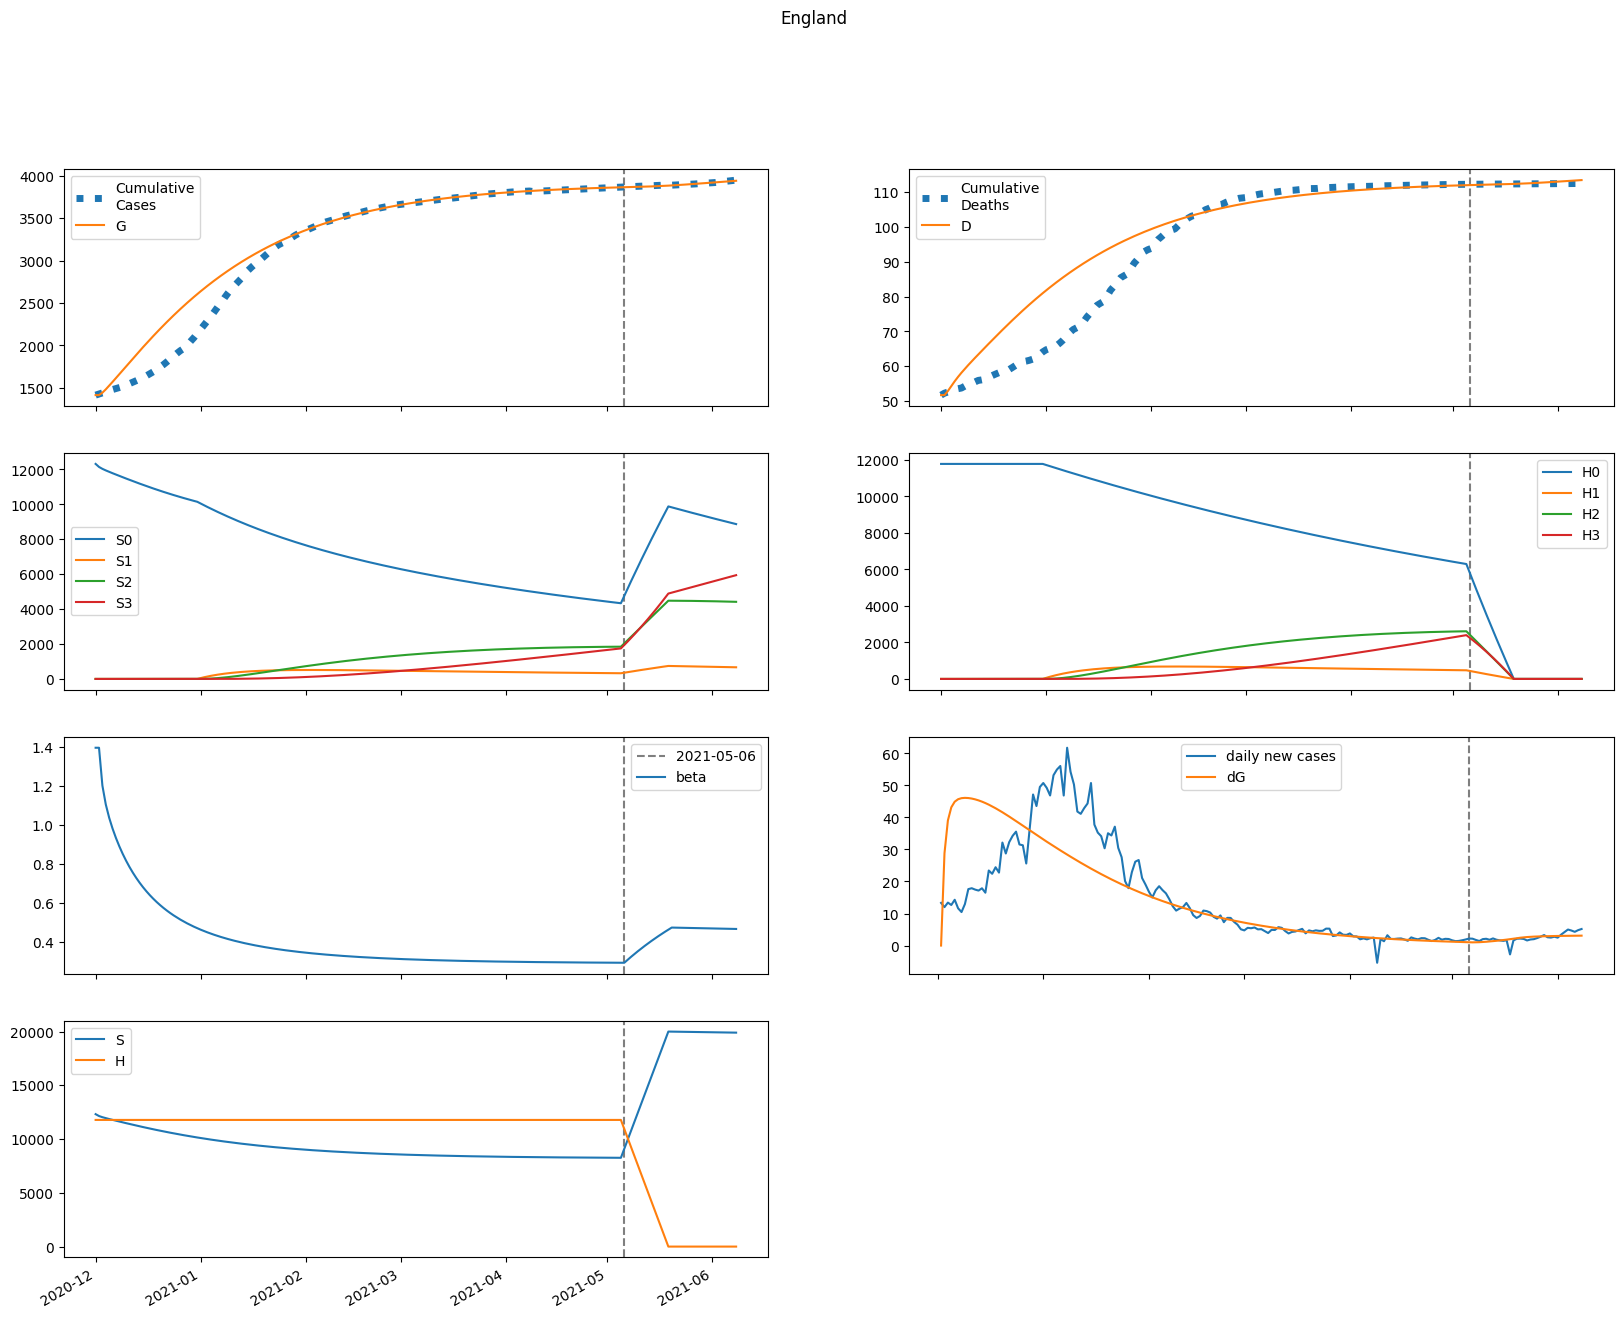

Data behind this chart, as committed beside it:
series, 2020-12-01, 2020-12-02, 2020-12-03, 2020-12-04, 2020-12-05, 2020-12-06, 2020-12-07, 2020-12-08, 2020-12-09, 2020-12-10, 2020-12-11, 2020-12-12, 2020-12-13, 2020-12-14, 2020-12-15, 2020-12-16, 2020-12-17, 2020-12-18, 2020-12-19, 2020-12-20, 2020-12-21, 2020-12-22, 2020-12-23
S, 12318260, 12144935, 12035741, 11946501, 11864601, 11785684, 11708181, 11631554, 11555657, 11480494, 11406120, 11332606, 11260020, 11188426, 11117878, 11048419, 10980088, 10912913, 10846916, 10782115, 10718519, 10656136, 10594967
E, 0.0, 173324, 234882, 259567, 270127, 274801, 276777, 277335, 277008, 276038, 274545, 272603, 270266, 267579, 264586, 261325, 257833, 254145, 250292, 246303, 242204, 238020, 233771
I, 343529, 206206, 152593, 130646, 121575, 117887, 116450, 115916, 115688, 115497, 115221, 114807, 114235, 113504, 112618, 111589, 110429, 109152, 107772, 106304, 104759, 103150, 101489
A, 224368, 215393, 225598, 242079, 260581, 279490, 298150, 316278, 333742, 350471, 366427, 381581, 395919, 409429, 422107, 433954, 444972, 455170, 464560, 473156, 480974, 488035, 494360
IH, 0.0, 68706, 82951, 80877, 75229, 69985, 66064, 63397, 61670, 60577, 59875, 59393, 59018, 58676, 58322, 57930, 57486, 56985, 56425, 55809, 55142, 54428, 53672
IN, 68618, 133281, 166787, 187653, 202933, 215520, 226645, 236842, 246344, 255253, 263611, 271431, 278718, 285471, 291689, 297372, 302521, 307142, 311241, 314829, 317916, 320517, 322647
D, 51718, 51718, 52883, 54291, 55662, 56939, 58126, 59246, 60322, 61368, 62395, 63411, 64419, 65420, 66415, 67404, 68387, 69362, 70329, 71286, 72233, 73168, 74091
R, 0.0, 12930, 55057, 104880, 155785, 206187, 256099, 305926, 356062, 406795, 458300, 510661, 563898, 617987, 672877, 728500, 784777, 841624, 898958, 956692, 1014746, 1073040, 1131497
G, 1413410, 1413410, 1442226, 1481277, 1524431, 1569341, 1615029, 1661044, 1707153, 1753207, 1799100, 1844745, 1890067, 1935000, 1979486, 2023475, 2066922, 2109788, 2152042, 2193654, 2234603, 2274871, 2314443
H, 11781538, 11781538, 11781538, 11781538, 11781538, 11781538, 11781538, 11781538, 11781538, 11781538, 11781538, 11781538, 11781538, 11781538, 11781538, 11781538, 11781538, 11781538, 11781538, 11781538, 11781538, 11781538, 11781538
S0, 12318260, 12144935, 12035741, 11946501, 11864601, 11785684, 11708181, 11631554, 11555657, 11480494, 11406120, 11332606, 11260020, 11188426, 11117878, 11048419, 10980088, 10912913, 10846916, 10782115, 10718519, 10656136, 10594967
E0, 0.0, 173324, 234882, 259567, 270127, 274801, 276777, 277335, 277008, 276038, 274545, 272603, 270266, 267579, 264586, 261325, 257833, 254145, 250292, 246303, 242204, 238020, 233771
I0, 343529, 206206, 152593, 130646, 121575, 117887, 116450, 115916, 115688, 115497, 115221, 114807, 114235, 113504, 112618, 111589, 110429, 109152, 107772, 106304, 104759, 103150, 101489
A0, 224368, 215393, 225598, 242079, 260581, 279490, 298150, 316278, 333742, 350471, 366427, 381581, 395919, 409429, 422107, 433954, 444972, 455170, 464560, 473156, 480974, 488035, 494360
IH0, 0.0, 68706, 82951, 80877, 75229, 69985, 66064, 63397, 61670, 60577, 59875, 59393, 59018, 58676, 58322, 57930, 57486, 56985, 56425, 55809, 55142, 54428, 53672
IN0, 68618, 133281, 166787, 187653, 202933, 215520, 226645, 236842, 246344, 255253, 263611, 271431, 278718, 285471, 291689, 297372, 302521, 307142, 311241, 314829, 317916, 320517, 322647
D0, 51718, 51718, 52883, 54291, 55662, 56939, 58126, 59246, 60322, 61368, 62395, 63411, 64419, 65420, 66415, 67404, 68387, 69362, 70329, 71286, 72233, 73168, 74091
R0, 0.0, 12930, 55057, 104880, 155785, 206187, 256099, 305926, 356062, 406795, 458300, 510661, 563898, 617987, 672877, 728500, 784777, 841624, 898958, 956692, 1014746, 1073040, 1131497
G0, 1413410, 1413410, 1442226, 1481277, 1524431, 1569341, 1615029, 1661044, 1707153, 1753207, 1799100, 1844745, 1890067, 1935000, 1979486, 2023475, 2066922, 2109788, 2152042, 2193654, 2234603, 2274871, 2314443
H0, 11781538, 11781538, 11781538, 11781538, 11781538, 11781538, 11781538, 11781538, 11781538, 11781538, 11781538, 11781538, 11781538, 11781538, 11781538, 11781538, 11781538, 11781538, 11781538, 11781538, 11781538, 11781538, 11781538
S1, 0.0, 0.0, 0.0, 0.0, 0.0, 0.0, 0.0, 0.0, 0.0, 0.0, 0.0, 0.0, 0.0, 0.0, 0.0, 0.0, 0.0, 0.0, 0.0, 0.0, 0.0, 0.0, 0.0
E1, 0.0, 0.0, 0.0, 0.0, 0.0, 0.0, 0.0, 0.0, 0.0, 0.0, 0.0, 0.0, 0.0, 0.0, 0.0, 0.0, 0.0, 0.0, 0.0, 0.0, 0.0, 0.0, 0.0
I1, 0.0, 0.0, 0.0, 0.0, 0.0, 0.0, 0.0, 0.0, 0.0, 0.0, 0.0, 0.0, 0.0, 0.0, 0.0, 0.0, 0.0, 0.0, 0.0, 0.0, 0.0, 0.0, 0.0
A1, 0.0, 0.0, 0.0, 0.0, 0.0, 0.0, 0.0, 0.0, 0.0, 0.0, 0.0, 0.0, 0.0, 0.0, 0.0, 0.0, 0.0, 0.0, 0.0, 0.0, 0.0, 0.0, 0.0
IH1, 0.0, 0.0, 0.0, 0.0, 0.0, 0.0, 0.0, 0.0, 0.0, 0.0, 0.0, 0.0, 0.0, 0.0, 0.0, 0.0, 0.0, 0.0, 0.0, 0.0, 0.0, 0.0, 0.0
IN1, 0.0, 0.0, 0.0, 0.0, 0.0, 0.0, 0.0, 0.0, 0.0, 0.0, 0.0, 0.0, 0.0, 0.0, 0.0, 0.0, 0.0, 0.0, 0.0, 0.0, 0.0, 0.0, 0.0
D1, 0.0, 0.0, 0.0, 0.0, 0.0, 0.0, 0.0, 0.0, 0.0, 0.0, 0.0, 0.0, 0.0, 0.0, 0.0, 0.0, 0.0, 0.0, 0.0, 0.0, 0.0, 0.0, 0.0
R1, 0.0, 0.0, 0.0, 0.0, 0.0, 0.0, 0.0, 0.0, 0.0, 0.0, 0.0, 0.0, 0.0, 0.0, 0.0, 0.0, 0.0, 0.0, 0.0, 0.0, 0.0, 0.0, 0.0
G1, 0.0, 0.0, 0.0, 0.0, 0.0, 0.0, 0.0, 0.0, 0.0, 0.0, 0.0, 0.0, 0.0, 0.0, 0.0, 0.0, 0.0, 0.0, 0.0, 0.0, 0.0, 0.0, 0.0
H1, 0.0, 0.0, 0.0, 0.0, 0.0, 0.0, 0.0, 0.0, 0.0, 0.0, 0.0, 0.0, 0.0, 0.0, 0.0, 0.0, 0.0, 0.0, 0.0, 0.0, 0.0, 0.0, 0.0
S2, 0.0, 0.0, 0.0, 0.0, 0.0, 0.0, 0.0, 0.0, 0.0, 0.0, 0.0, 0.0, 0.0, 0.0, 0.0, 0.0, 0.0, 0.0, 0.0, 0.0, 0.0, 0.0, 0.0
E2, 0.0, 0.0, 0.0, 0.0, 0.0, 0.0, 0.0, 0.0, 0.0, 0.0, 0.0, 0.0, 0.0, 0.0, 0.0, 0.0, 0.0, 0.0, 0.0, 0.0, 0.0, 0.0, 0.0
I2, 0.0, 0.0, 0.0, 0.0, 0.0, 0.0, 0.0, 0.0, 0.0, 0.0, 0.0, 0.0, 0.0, 0.0, 0.0, 0.0, 0.0, 0.0, 0.0, 0.0, 0.0, 0.0, 0.0
A2, 0.0, 0.0, 0.0, 0.0, 0.0, 0.0, 0.0, 0.0, 0.0, 0.0, 0.0, 0.0, 0.0, 0.0, 0.0, 0.0, 0.0, 0.0, 0.0, 0.0, 0.0, 0.0, 0.0
IH2, 0.0, 0.0, 0.0, 0.0, 0.0, 0.0, 0.0, 0.0, 0.0, 0.0, 0.0, 0.0, 0.0, 0.0, 0.0, 0.0, 0.0, 0.0, 0.0, 0.0, 0.0, 0.0, 0.0
IN2, 0.0, 0.0, 0.0, 0.0, 0.0, 0.0, 0.0, 0.0, 0.0, 0.0, 0.0, 0.0, 0.0, 0.0, 0.0, 0.0, 0.0, 0.0, 0.0, 0.0, 0.0, 0.0, 0.0
D2, 0.0, 0.0, 0.0, 0.0, 0.0, 0.0, 0.0, 0.0, 0.0, 0.0, 0.0, 0.0, 0.0, 0.0, 0.0, 0.0, 0.0, 0.0, 0.0, 0.0, 0.0, 0.0, 0.0
R2, 0.0, 0.0, 0.0, 0.0, 0.0, 0.0, 0.0, 0.0, 0.0, 0.0, 0.0, 0.0, 0.0, 0.0, 0.0, 0.0, 0.0, 0.0, 0.0, 0.0, 0.0, 0.0, 0.0
G2, 0.0, 0.0, 0.0, 0.0, 0.0, 0.0, 0.0, 0.0, 0.0, 0.0, 0.0, 0.0, 0.0, 0.0, 0.0, 0.0, 0.0, 0.0, 0.0, 0.0, 0.0, 0.0, 0.0
H2, 0.0, 0.0, 0.0, 0.0, 0.0, 0.0, 0.0, 0.0, 0.0, 0.0, 0.0, 0.0, 0.0, 0.0, 0.0, 0.0, 0.0, 0.0, 0.0, 0.0, 0.0, 0.0, 0.0
S3, 0.0, 0.0, 0.0, 0.0, 0.0, 0.0, 0.0, 0.0, 0.0, 0.0, 0.0, 0.0, 0.0, 0.0, 0.0, 0.0, 0.0, 0.0, 0.0, 0.0, 0.0, 0.0, 0.0
E3, 0.0, 0.0, 0.0, 0.0, 0.0, 0.0, 0.0, 0.0, 0.0, 0.0, 0.0, 0.0, 0.0, 0.0, 0.0, 0.0, 0.0, 0.0, 0.0, 0.0, 0.0, 0.0, 0.0
I3, 0.0, 0.0, 0.0, 0.0, 0.0, 0.0, 0.0, 0.0, 0.0, 0.0, 0.0, 0.0, 0.0, 0.0, 0.0, 0.0, 0.0, 0.0, 0.0, 0.0, 0.0, 0.0, 0.0
A3, 0.0, 0.0, 0.0, 0.0, 0.0, 0.0, 0.0, 0.0, 0.0, 0.0, 0.0, 0.0, 0.0, 0.0, 0.0, 0.0, 0.0, 0.0, 0.0, 0.0, 0.0, 0.0, 0.0
IH3, 0.0, 0.0, 0.0, 0.0, 0.0, 0.0, 0.0, 0.0, 0.0, 0.0, 0.0, 0.0, 0.0, 0.0, 0.0, 0.0, 0.0, 0.0, 0.0, 0.0, 0.0, 0.0, 0.0
IN3, 0.0, 0.0, 0.0, 0.0, 0.0, 0.0, 0.0, 0.0, 0.0, 0.0, 0.0, 0.0, 0.0, 0.0, 0.0, 0.0, 0.0, 0.0, 0.0, 0.0, 0.0, 0.0, 0.0
D3, 0.0, 0.0, 0.0, 0.0, 0.0, 0.0, 0.0, 0.0, 0.0, 0.0, 0.0, 0.0, 0.0, 0.0, 0.0, 0.0, 0.0, 0.0, 0.0, 0.0, 0.0, 0.0, 0.0
R3, 0.0, 0.0, 0.0, 0.0, 0.0, 0.0, 0.0, 0.0, 0.0, 0.0, 0.0, 0.0, 0.0, 0.0, 0.0, 0.0, 0.0, 0.0, 0.0, 0.0, 0.0, 0.0, 0.0
G3, 0.0, 0.0, 0.0, 0.0, 0.0, 0.0, 0.0, 0.0, 0.0, 0.0, 0.0, 0.0, 0.0, 0.0, 0.0, 0.0, 0.0, 0.0, 0.0, 0.0, 0.0, 0.0, 0.0
H3, 0.0, 0.0, 0.0, 0.0, 0.0, 0.0, 0.0, 0.0, 0.0, 0.0, 0.0, 0.0, 0.0, 0.0, 0.0, 0.0, 0.0, 0.0, 0.0, 0.0, 0.0, 0.0, 0.0
beta, 1.395, 1.395, 1.2, 1.104, 1.035, 0.9797, 0.9315, 0.8885, 0.8498, 0.8146, 0.7825, 0.7532, 0.7263, 0.7015, 0.6787, 0.6576, 0.6381, 0.62, 0.6032, 0.5875, 0.5729, 0.5593, 0.5465
